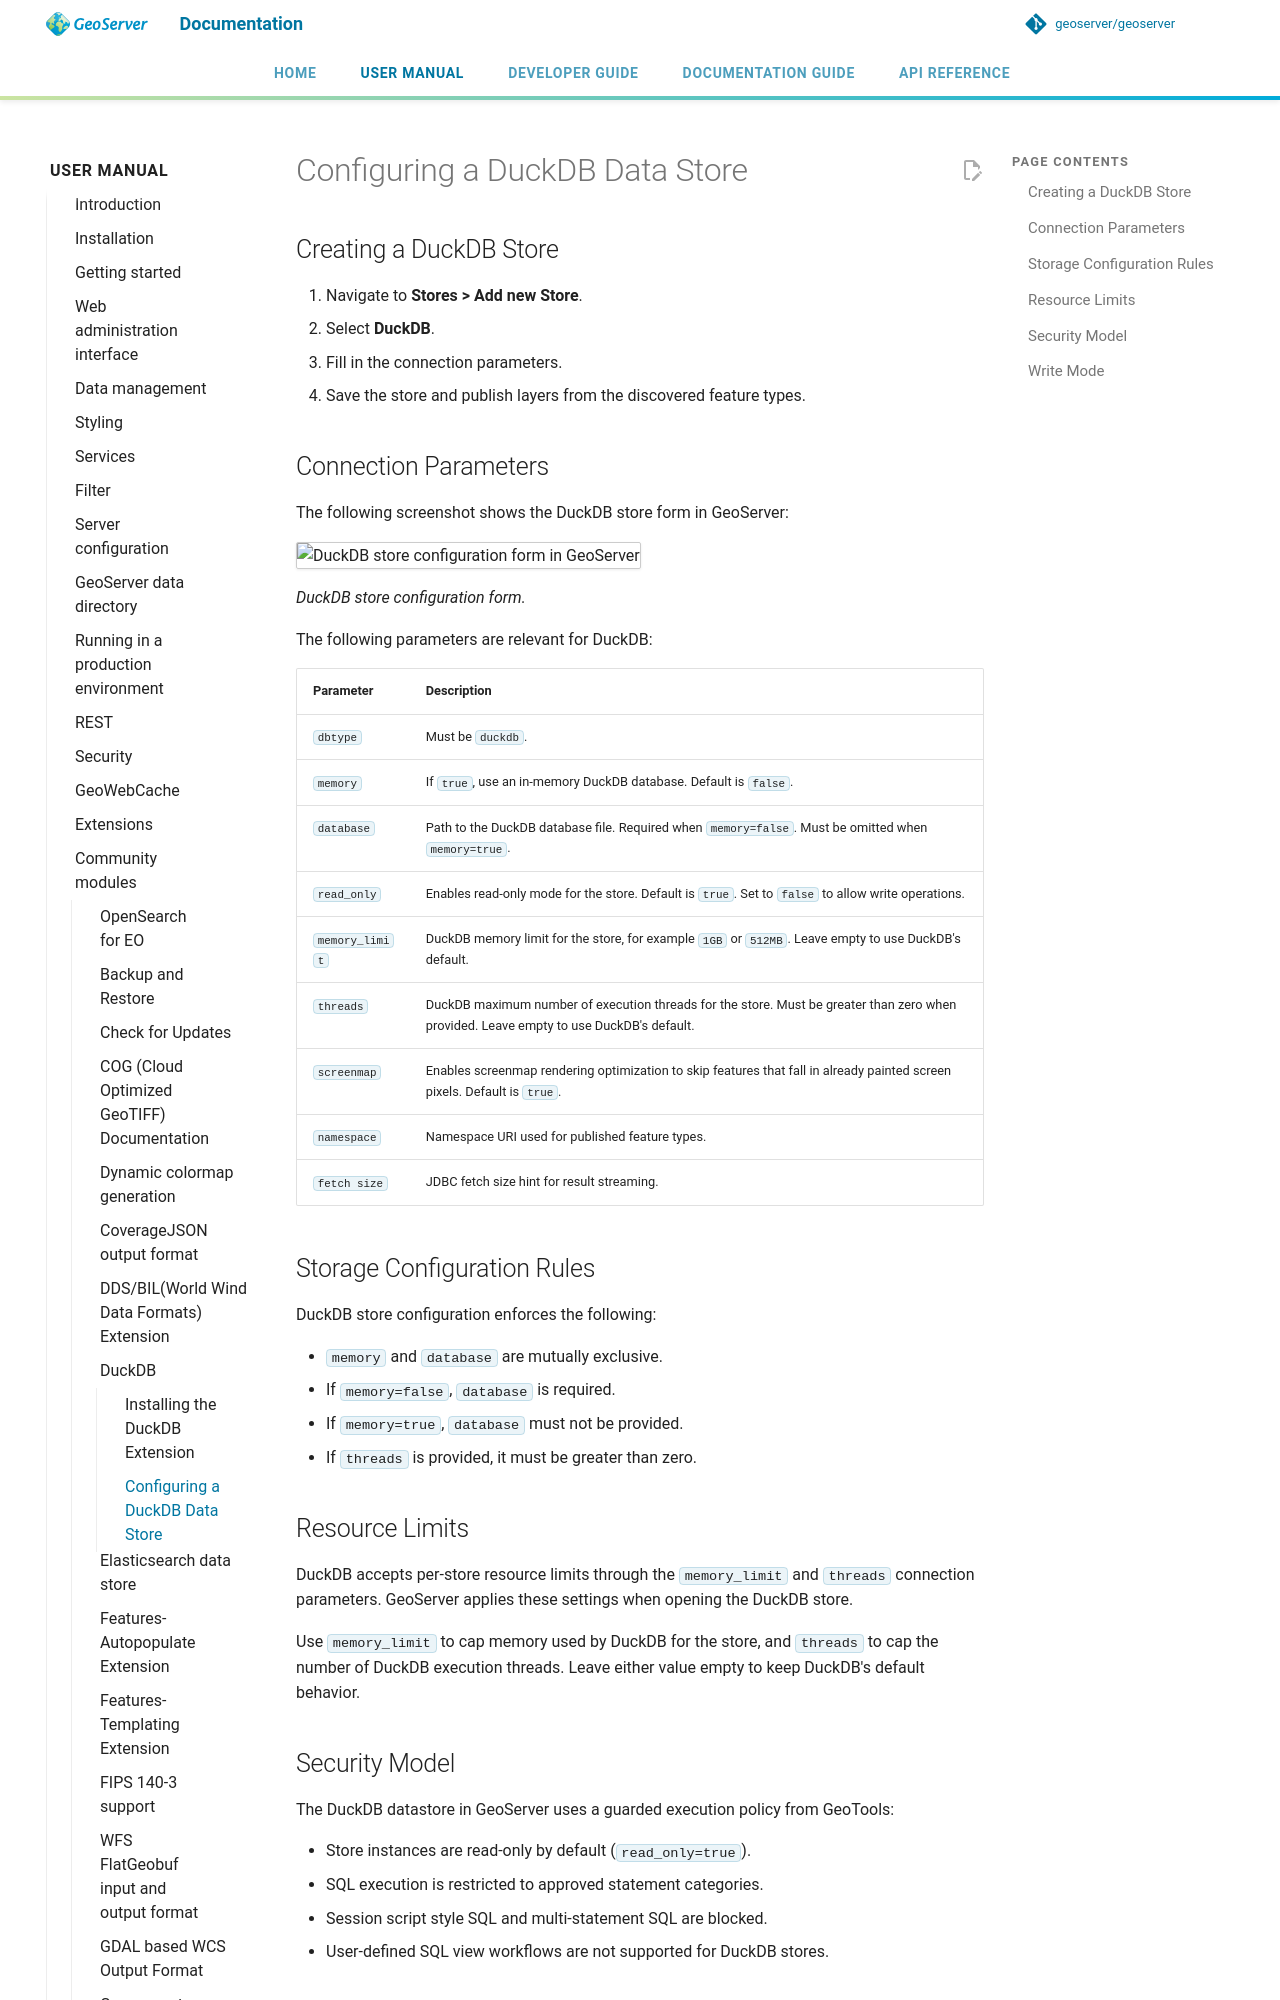

repository: geoserver/geoserver · page: 3.0.x/en/user/community/duckdb/configuration/index.html · generator: mkdocs

# Configuring a DuckDB Data Store

## Creating a DuckDB Store

1. Navigate to **Stores > Add new Store**.
2. Select **DuckDB**.
3. Fill in the connection parameters.
4. Save the store and publish layers from the discovered feature types.
